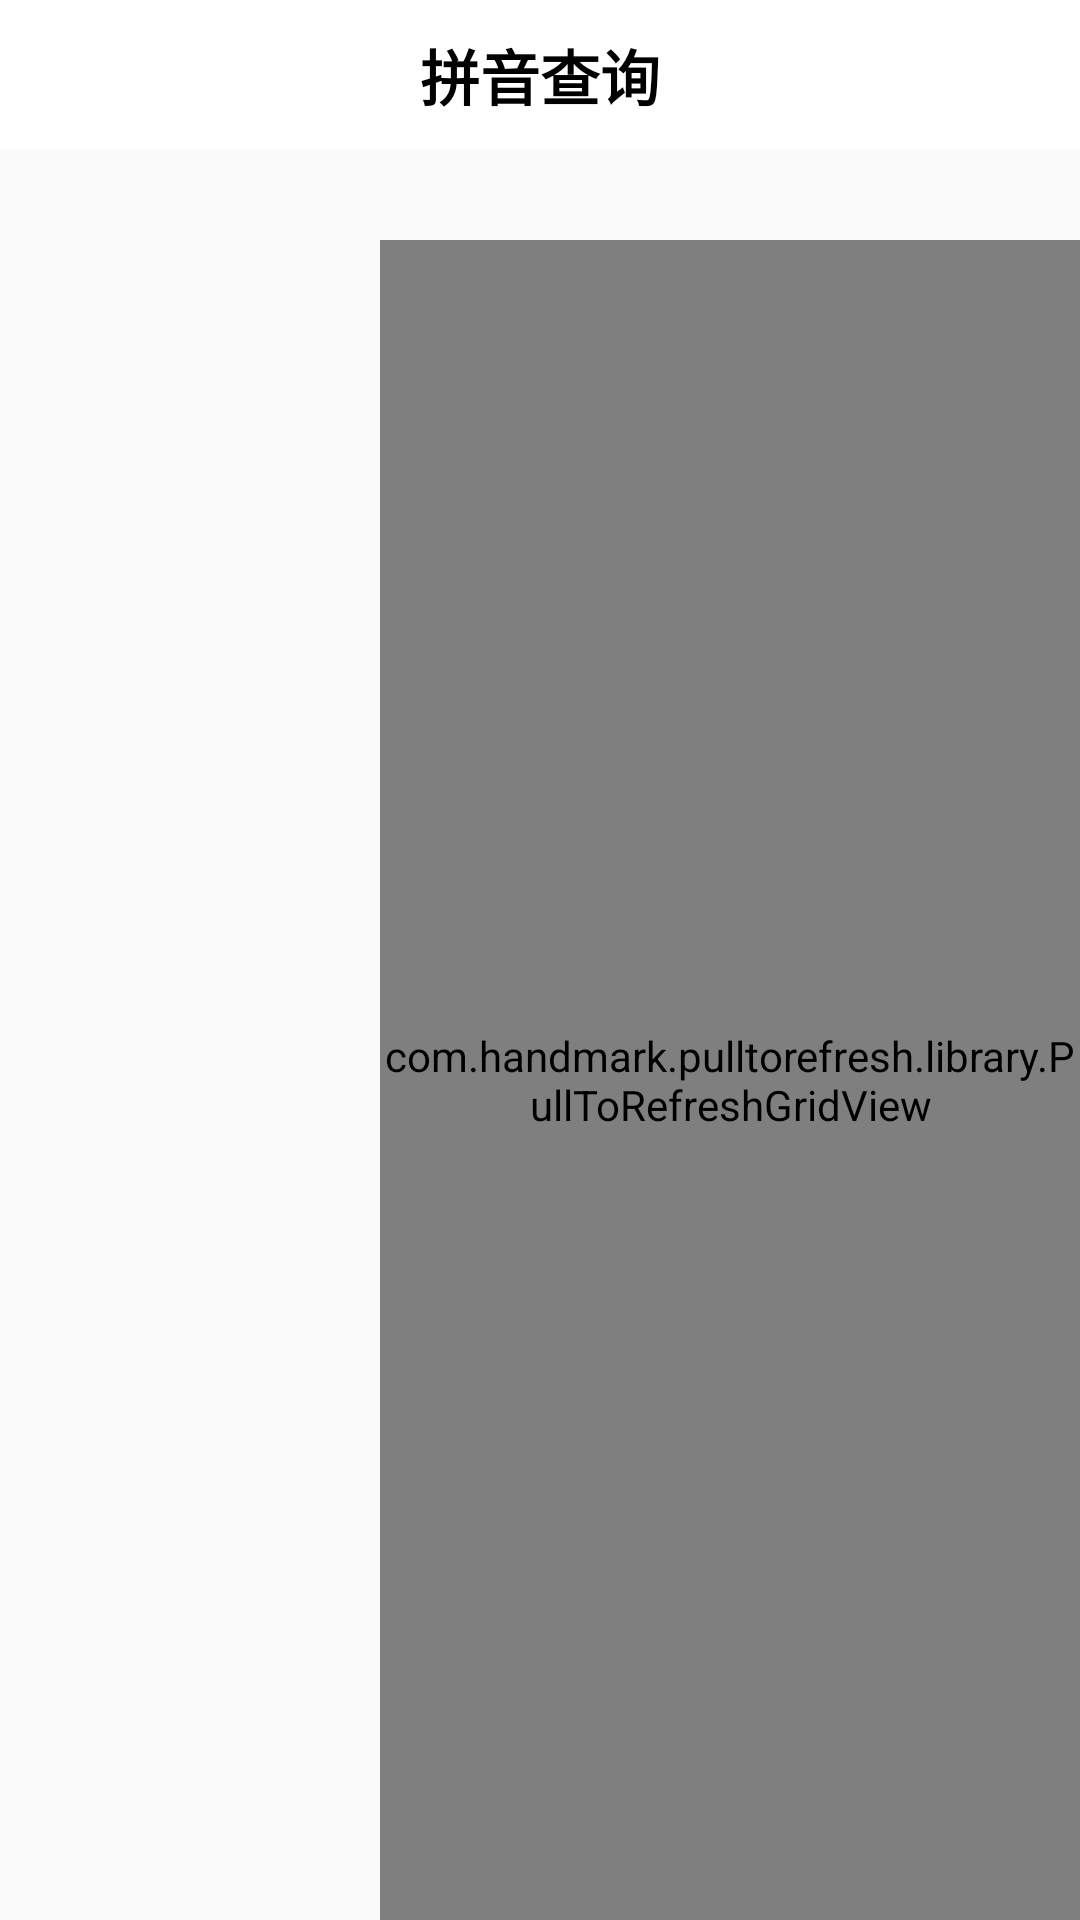

This screen was rendered from an Android layout file. Write that file and the resources it references.
<!-- AndroidManifest.xml: application theme AppTheme -->
<!-- res/layout/activity_search_pinyin.xml -->
<?xml version="1.0" encoding="utf-8"?>
<LinearLayout xmlns:android="http://schemas.android.com/apk/res/android"
    xmlns:app="http://schemas.android.com/apk/res-auto"
    xmlns:tools="http://schemas.android.com/tools"
    android:layout_width="match_parent"
    android:layout_height="match_parent"
    android:background="@color/grey_f3f3f3"
    android:orientation="vertical"
    tools:context=".SearchPinyinActivity">
    <RelativeLayout
        android:layout_width="match_parent"
        android:layout_height="50dp"
        android:background="@color/white">
        <ImageView
            android:id="@+id/searchpy_iv_back"
            android:layout_width="wrap_content"
            android:layout_height="match_parent"
            android:layout_marginLeft="10dp"
            android:onClick="onClick"
            android:src="@mipmap/ic_back"/>
        <TextView
            android:id="@+id/searchpy_tv"
            style="@style/titleTvStyle"
            android:text="@string/main_tv_pinyin"/>
    </RelativeLayout>

    <LinearLayout
        android:layout_width="match_parent"
        android:layout_height="match_parent"
        android:orientation="horizontal"
        android:weightSum="3">
        <ExpandableListView
            android:id="@+id/searchpy_elv"
            android:layout_width="0dp"
            android:layout_height="match_parent"
            android:layout_weight="1"
            android:scrollbars="none"/>
        <com.handmark.pulltorefresh.library.PullToRefreshGridView
            android:id="@+id/searchpy_gv"
            android:layout_width="0dp"
            android:layout_height="match_parent"
            android:layout_weight="2"
            android:gravity="center"
            android:numColumns="4"
            android:verticalSpacing="2dp"
            android:horizontalSpacing="2dp"
            android:layout_marginTop="30dp"
            android:layout_marginLeft="10dp"/>

    </LinearLayout>

</LinearLayout>
<!-- resources referenced by this layout -->
<resources>
  <string name="main_tv_pinyin">拼音查询</string>
  <style name="titleTvStyle">
          <item name="android:textColor">@color/black</item>
          <item name="android:textStyle">bold</item>
          <item name="android:textSize">20sp</item>
          <item name="android:layout_width">wrap_content</item>
          <item name="android:layout_height">wrap_content</item>
          <item name="android:layout_centerInParent">true</item>
      </style>
  <style name="AppTheme" parent="Theme.AppCompat.Light.NoActionBar">
          
          <item name="colorPrimary">@color/colorPrimary</item>
          <item name="colorPrimaryDark">@color/grey_f3f3f3</item>
          <item name="colorAccent">@color/colorAccent</item>
      </style>
  <!-- not gathered from this repository: default colours our renderer supplied (Android Studio template values) -->
  <color name="black">#FF000000</color>
  <color name="white">#FFFFFFFF</color>
  <color name="colorPrimary">#FF6200EE</color>
  <color name="colorAccent">#FF03DAC5</color>
</resources>
